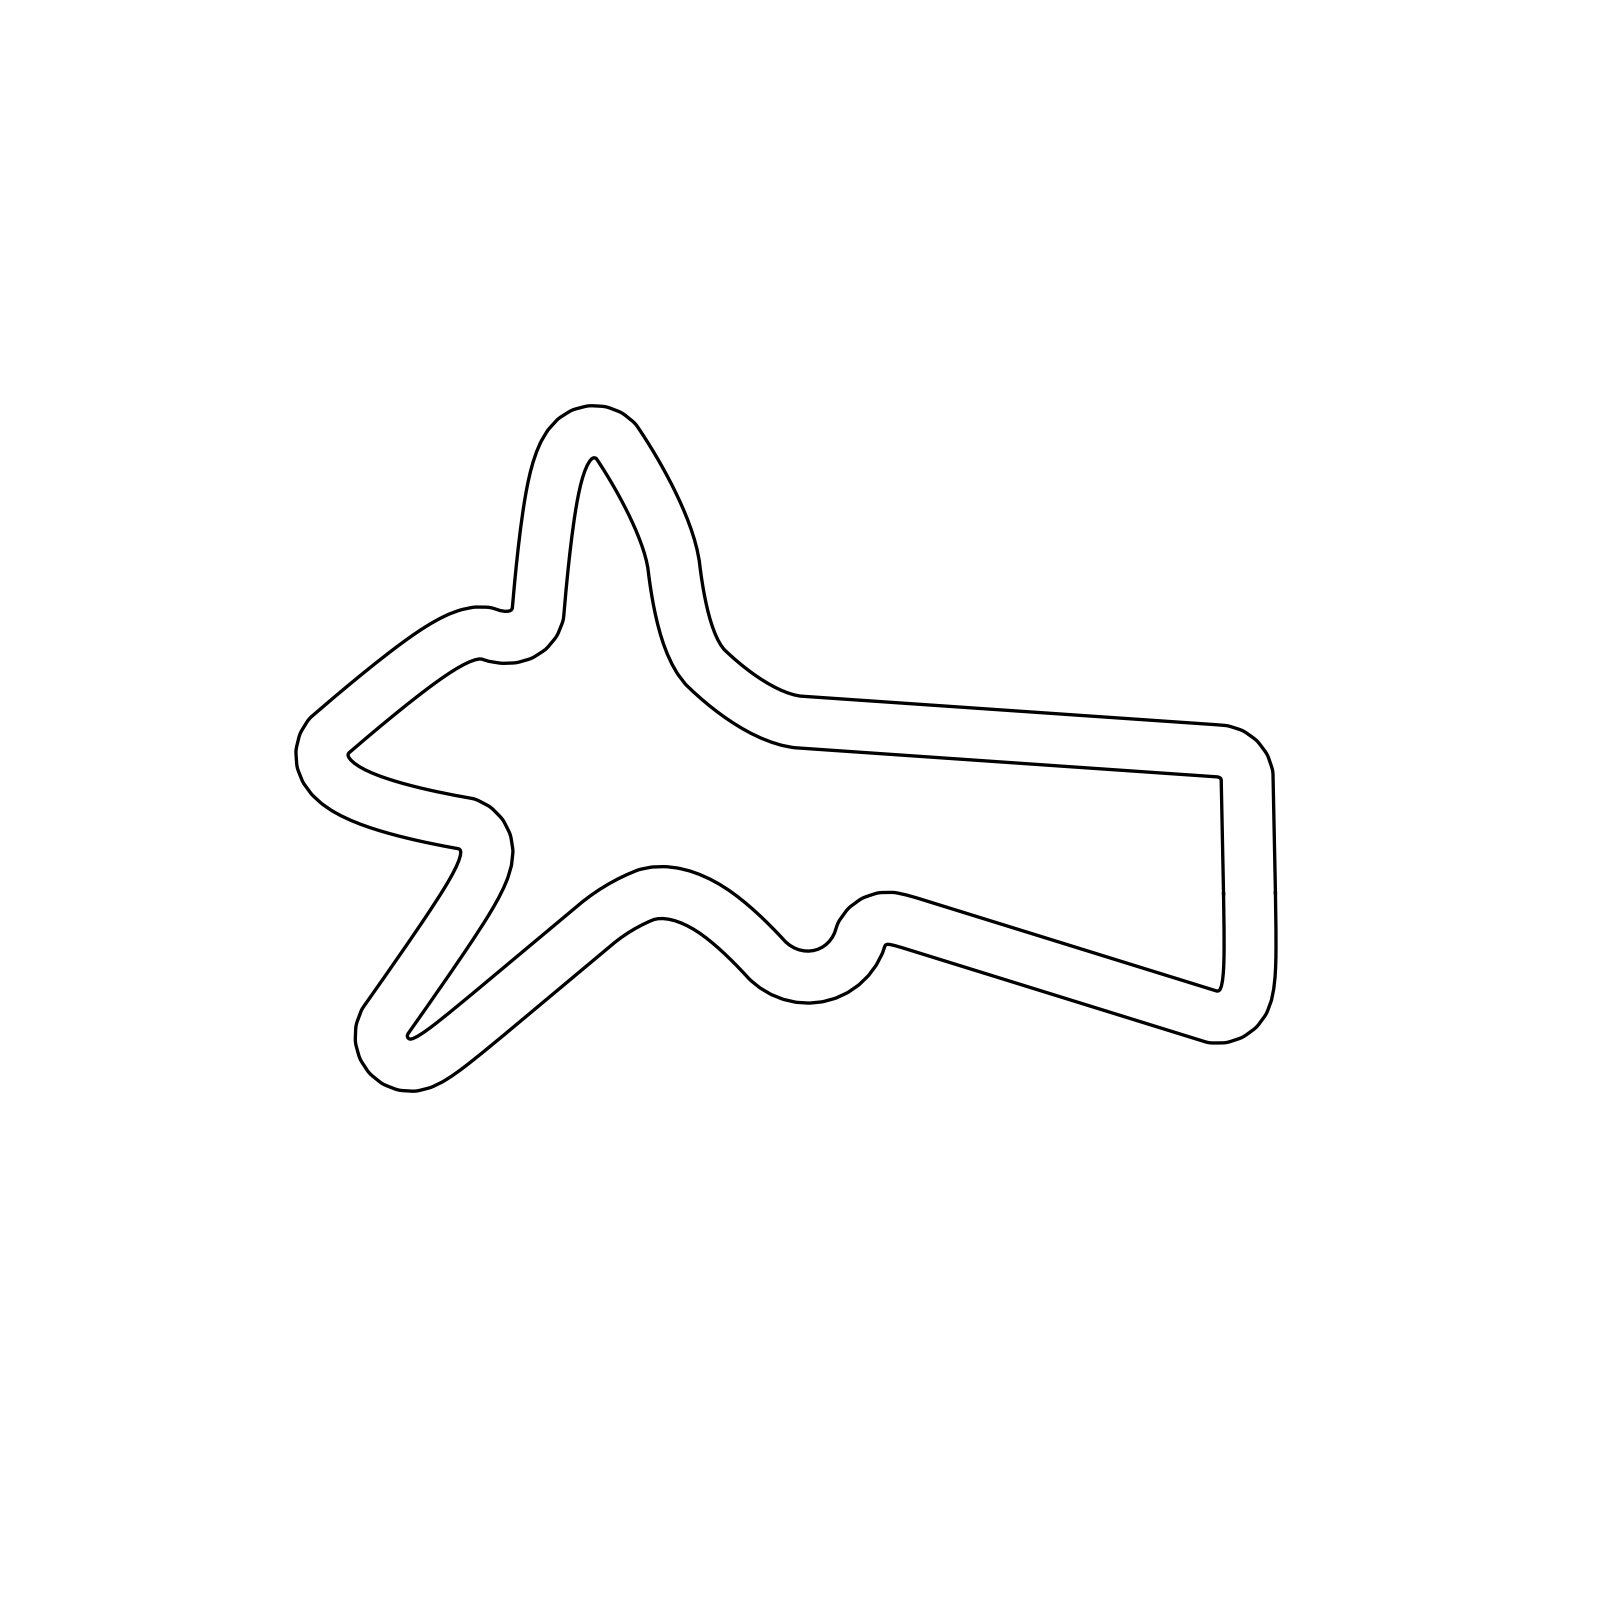

The table this chart was drawn from, first rows:
0.0, 0.0, 1.58562367
-0.01024, 0.5676, 1.588
-0.02096, 1.135, 1.589
-0.03205, 1.703, 1.59
-0.04343, 2.27, 1.591
-0.05506, 2.838, 1.591
-0.0669, 3.405, 1.591
-0.07892, 3.973, 1.592
-0.09094, 4.54, 1.592
-0.103, 5.108, 1.592
-0.115, 5.675, 1.592
-0.127, 6.243, 1.592
-0.139, 6.811, 1.592
-0.151, 7.378, 1.592
-0.3356, 7.915, 1.747
-0.6751, 8.37, 2.057
-1.137, 8.699, 2.367
-1.678, 8.872, 2.677
-2.244, 8.918, 2.947
-2.81, 8.957, 3.067
-3.376, 8.996, 3.073
-3.943, 9.035, 3.073
-4.509, 9.074, 3.073
-5.075, 9.113, 3.073
-5.642, 9.152, 3.073
-6.208, 9.191, 3.073
-6.774, 9.23, 3.073
-7.341, 9.269, 3.073
-7.907, 9.308, 3.073
-8.473, 9.347, 3.073
-9.04, 9.386, 3.073
-9.606, 9.425, 3.073
-10.17, 9.464, 3.073
-10.74, 9.503, 3.073
-11.3, 9.542, 3.073
-11.87, 9.581, 3.073
-12.44, 9.62, 3.073
-13, 9.659, 3.073
-13.57, 9.698, 3.073
-14.14, 9.737, 3.073
-14.7, 9.776, 3.073
-15.27, 9.815, 3.073
-15.84, 9.854, 3.073
-16.4, 9.893, 3.073
-16.97, 9.931, 3.073
-17.53, 9.97, 3.073
-18.1, 10.01, 3.073
-18.67, 10.05, 3.073
-19.23, 10.09, 3.073
-19.8, 10.13, 3.073
-20.37, 10.17, 3.073
-20.93, 10.2, 3.073
-21.5, 10.24, 3.073
-22.07, 10.28, 3.073
-22.63, 10.32, 3.073
-23.2, 10.36, 3.073
-23.76, 10.4, 3.073
-24.33, 10.44, 3.073
-24.9, 10.48, 3.073
-25.46, 10.52, 3.073
-26.03, 10.55, 3.073
... 266 more rows
